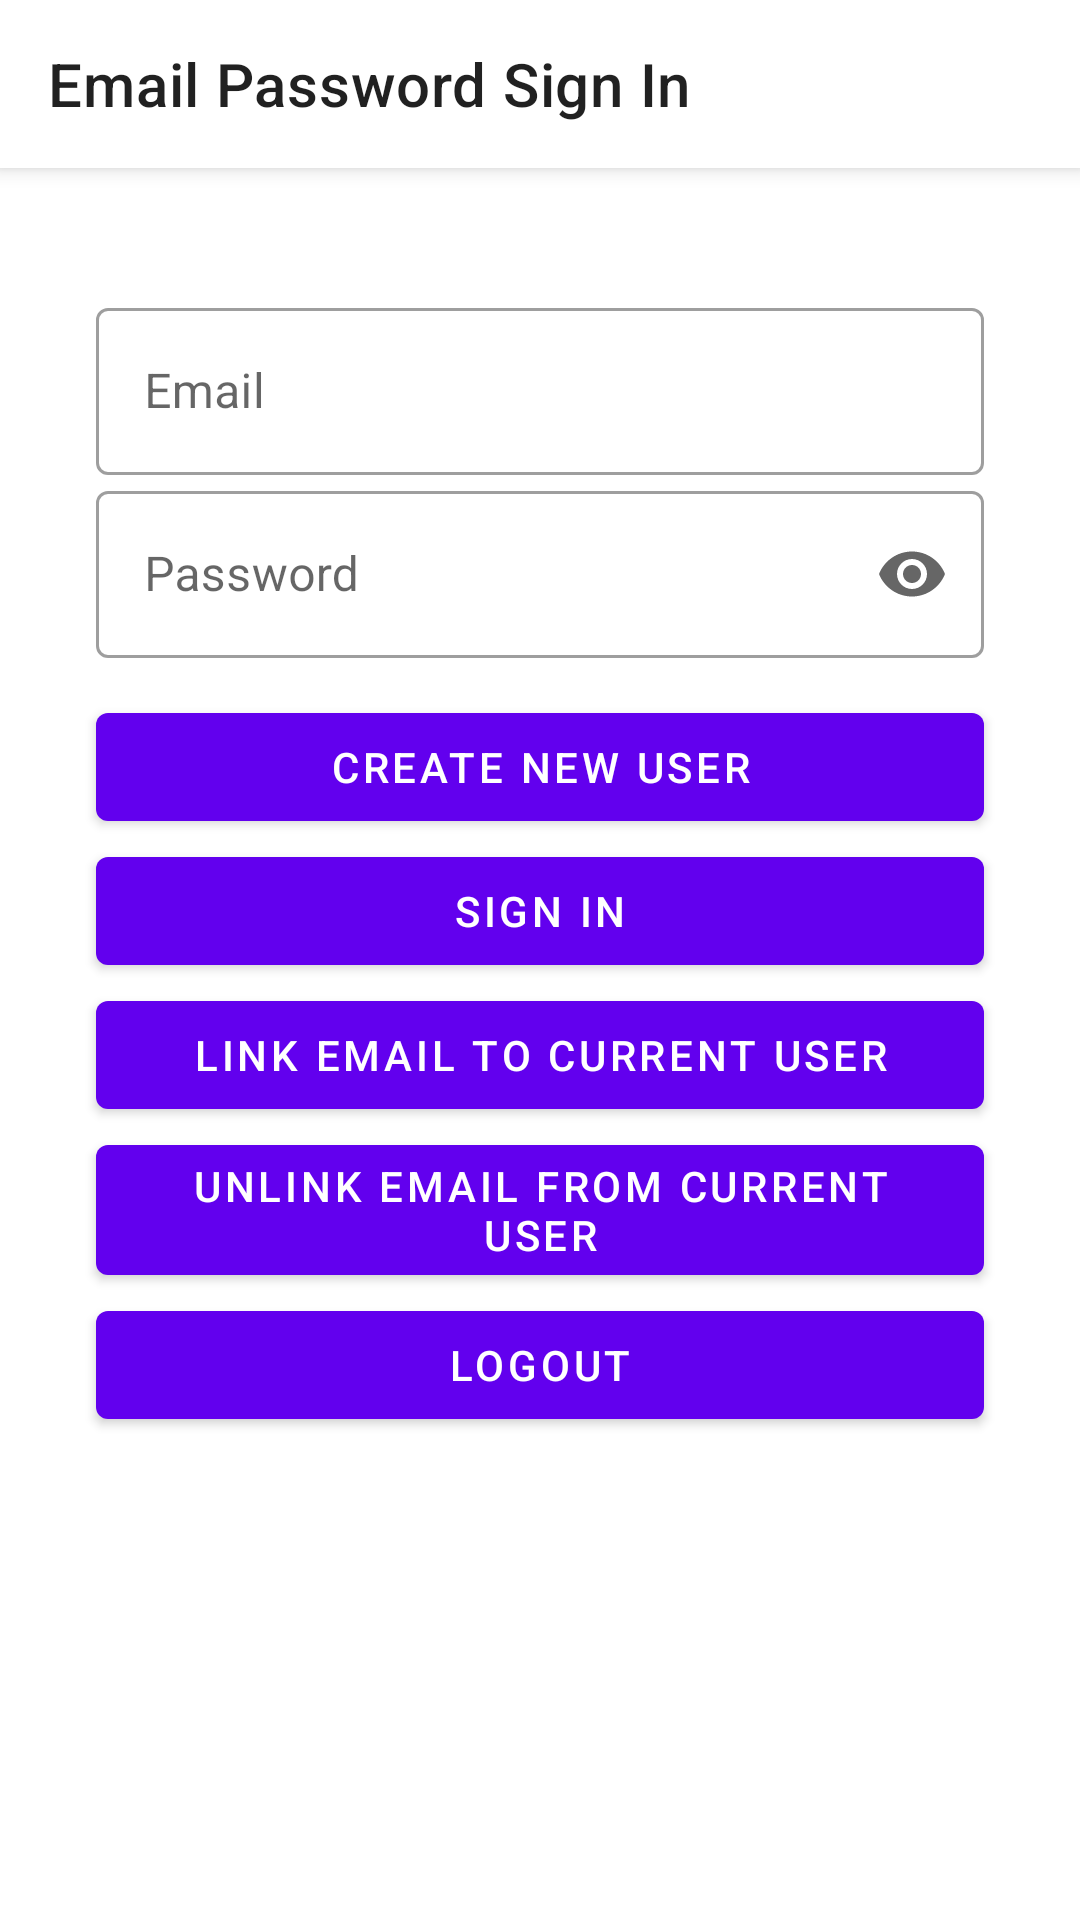

Write the Android layout XML for this screen, with the resource values it uses.
<!-- AndroidManifest.xml: application theme AppTheme -->
<!-- res/layout/activity_email_password_sign_in.xml -->
<?xml version="1.0" encoding="utf-8"?>
<androidx.coordinatorlayout.widget.CoordinatorLayout xmlns:android="http://schemas.android.com/apk/res/android"
    xmlns:app="http://schemas.android.com/apk/res-auto"
    xmlns:tools="http://schemas.android.com/tools"
    android:layout_width="match_parent"
    android:layout_height="match_parent"
    tools:context=".auth.EmailPasswordSignInActivity">

    <com.google.android.material.appbar.AppBarLayout
        android:id="@+id/app_bar_layout"
        android:layout_width="match_parent"
        android:layout_height="wrap_content"
        android:theme="@style/AppTheme.AppBarOverlay">

        <com.google.android.material.appbar.MaterialToolbar
            android:id="@+id/toolbar"
            style="@style/AppTheme.Toolbar"
            android:layout_width="match_parent"
            android:layout_height="?attr/actionBarSize"
            app:popupTheme="@style/AppTheme.PopupOverlay"
            app:title="@string/activity_email_password_sign_in_title" />

    </com.google.android.material.appbar.AppBarLayout>

    <androidx.constraintlayout.widget.ConstraintLayout
        android:layout_width="match_parent"
        android:layout_height="match_parent"
        android:animateLayoutChanges="true"
        app:layout_behavior="@string/appbar_scrolling_view_behavior">

        <androidx.constraintlayout.helper.widget.Flow
            android:id="@+id/flow_input"
            android:layout_width="0dp"
            android:layout_height="wrap_content"
            android:layout_marginStart="32dp"
            android:layout_marginEnd="32dp"
            android:orientation="vertical"
            app:constraint_referenced_ids="input_layout_email,input_layout_password"
            app:flow_verticalStyle="packed"
            app:layout_constraintBottom_toTopOf="@+id/flow_btn"
            app:layout_constraintEnd_toEndOf="parent"
            app:layout_constraintStart_toStartOf="parent"
            app:layout_constraintTop_toTopOf="parent"
            app:layout_constraintVertical_bias="0.2"
            app:layout_constraintVertical_chainStyle="packed" />

        <com.google.android.material.textfield.TextInputLayout
            android:id="@+id/input_layout_email"
            style="@style/Widget.MaterialComponents.TextInputLayout.OutlinedBox"
            android:layout_width="0dp"
            android:layout_height="wrap_content"
            android:hint="@string/input_layout_email_hint"
            tools:ignore="MissingConstraints">

            <com.google.android.material.textfield.TextInputEditText
                android:id="@+id/edt_email"
                android:layout_width="match_parent"
                android:layout_height="wrap_content"
                android:inputType="textEmailAddress" />

        </com.google.android.material.textfield.TextInputLayout>

        <com.google.android.material.textfield.TextInputLayout
            android:id="@+id/input_layout_password"
            style="@style/Widget.MaterialComponents.TextInputLayout.OutlinedBox"
            android:layout_width="0dp"
            android:layout_height="wrap_content"
            android:hint="@string/input_layout_password_hint"
            app:endIconMode="password_toggle"
            tools:ignore="MissingConstraints">

            <com.google.android.material.textfield.TextInputEditText
                android:id="@+id/edt_password"
                android:layout_width="match_parent"
                android:layout_height="wrap_content"
                android:inputType="textPassword" />

        </com.google.android.material.textfield.TextInputLayout>

        <androidx.constraintlayout.helper.widget.Flow
            android:id="@+id/flow_btn"
            android:layout_width="0dp"
            android:layout_height="wrap_content"
            android:layout_marginStart="32dp"
            android:layout_marginTop="16dp"
            android:layout_marginEnd="32dp"
            android:orientation="vertical"
            app:constraint_referenced_ids="btn_create_user,btn_sign_in,btn_link_credential,btn_unlink_credential,btn_sign_out"
            app:flow_verticalStyle="packed"
            app:layout_constraintBottom_toBottomOf="parent"
            app:layout_constraintEnd_toEndOf="parent"
            app:layout_constraintStart_toStartOf="parent"
            app:layout_constraintTop_toBottomOf="@+id/flow_input" />

        <com.google.android.material.button.MaterialButton
            android:id="@+id/btn_create_user"
            android:layout_width="0dp"
            android:layout_height="wrap_content"
            android:layout_marginTop="16dp"
            android:text="Create New User"
            tools:ignore="MissingConstraints" />

        <com.google.android.material.button.MaterialButton
            android:id="@+id/btn_sign_in"
            android:layout_width="0dp"
            android:layout_height="wrap_content"
            android:layout_marginTop="16dp"
            android:text="Sign In"
            tools:ignore="MissingConstraints" />

        <com.google.android.material.button.MaterialButton
            android:id="@+id/btn_link_credential"
            android:layout_width="0dp"
            android:layout_height="wrap_content"
            android:layout_marginTop="16dp"
            android:text="Link Email to Current User"
            tools:ignore="MissingConstraints" />

        <com.google.android.material.button.MaterialButton
            android:id="@+id/btn_unlink_credential"
            android:layout_width="@dimen/match_constraint"
            android:layout_height="wrap_content"
            android:layout_marginTop="16dp"
            android:text="Unlink Email from Current User"
            tools:ignore="MissingConstraints" />

        <com.google.android.material.button.MaterialButton
            android:id="@+id/btn_sign_out"
            android:layout_width="@dimen/match_constraint"
            android:layout_height="wrap_content"
            android:text="Logout"
            tools:ignore="MissingConstraints" />

    </androidx.constraintlayout.widget.ConstraintLayout>

</androidx.coordinatorlayout.widget.CoordinatorLayout>
<!-- resources referenced by this layout -->
<resources>
  <string name="activity_email_password_sign_in_title">Email Password Sign In</string>
  <string name="input_layout_email_hint">Email</string>
  <string name="input_layout_password_hint">Password</string>
  <style name="AppTheme.AppBarOverlay" parent="ThemeOverlay.MaterialComponents.ActionBar" />
  <style name="AppTheme.PopupOverlay" parent="ThemeOverlay.MaterialComponents.Light" />
  <style name="AppTheme.Toolbar" parent="AppTheme">
          <item name="android:background">?attr/colorSurface</item>
      </style>
  <style name="AppTheme" parent="Theme.MaterialComponents.DayNight.NoActionBar" />
</resources>
